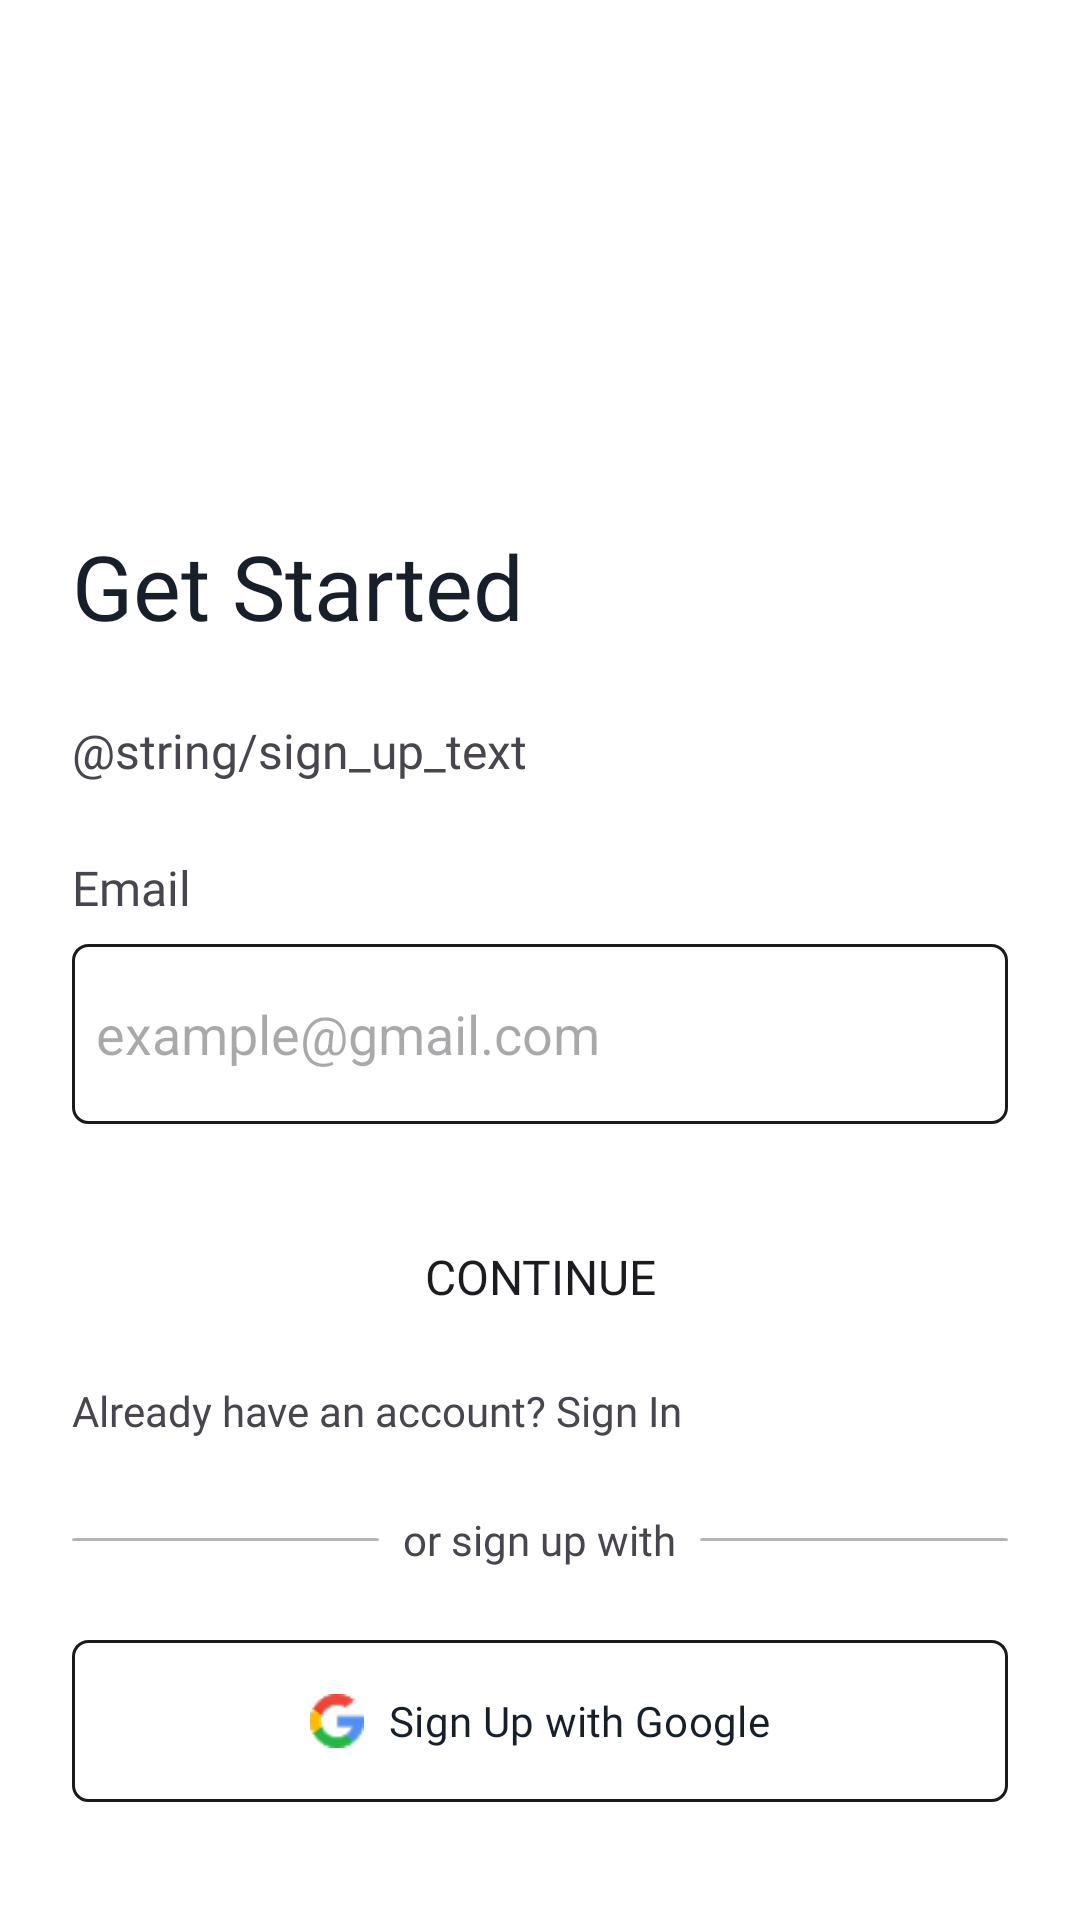

Reconstruct the res/layout file that produces this screen, plus the resources it refers to.
<!-- AndroidManifest.xml: application theme Theme.Shopit -->
<!-- res/layout/fragment_sign_up.xml -->
<?xml version="1.0" encoding="utf-8"?>
<layout
    xmlns:android="http://schemas.android.com/apk/res/android"
    xmlns:tools="http://schemas.android.com/tools"
    xmlns:app="http://schemas.android.com/apk/res-auto"
    tools:context=".SignUp">

    <androidx.core.widget.NestedScrollView
        android:layout_width="match_parent"
        android:layout_height="match_parent"
        android:fillViewport="true"
        android:background="@color/white">

        <androidx.constraintlayout.widget.ConstraintLayout
            android:layout_width="match_parent"
            android:layout_height="wrap_content">

            <ImageView
                android:layout_width="wrap_content"
                android:layout_height="wrap_content"
                android:adjustViewBounds="true"
                android:scaleType="fitXY"
                android:src="@drawable/sign_in_bg"
                app:layout_constraintTop_toTopOf="parent"
                app:layout_constraintStart_toStartOf="parent"/>

            <ImageView
                android:layout_width="wrap_content"
                android:layout_height="wrap_content"
                android:id="@+id/shopit_logo"
                android:adjustViewBounds="true"
                android:layout_marginTop="@dimen/dp_127"
                android:foregroundGravity="center_horizontal"
                android:src="@drawable/shopit_logo_3"
                app:layout_constraintTop_toTopOf="parent"
                app:layout_constraintStart_toStartOf="parent"
                app:layout_constraintEnd_toEndOf="parent"/>

            <TextView
                android:id="@+id/tv_1"
                android:layout_width="match_parent"
                android:layout_height="wrap_content"
                android:layout_marginHorizontal="@dimen/dp_24"
                android:layout_marginTop="@dimen/dp_48"
                android:fontFamily="@font/montserrat_bold"
                android:text="Get Started"
                android:textSize="@dimen/sp_30"
                android:textColor="@color/color4"
                app:layout_constraintTop_toBottomOf="@id/shopit_logo"/>

            <TextView
                android:layout_width="match_parent"
                android:layout_height="wrap_content"
                android:id="@+id/tv_2"
                app:layout_constraintTop_toBottomOf="@id/tv_1"
                app:layout_constraintStart_toStartOf="parent"
                app:layout_constraintEnd_toEndOf="parent"
                android:layout_marginHorizontal="@dimen/dp_24"
                android:layout_marginTop="@dimen/dp_24"
                android:text="@string/sign_up_text"
                android:textSize="@dimen/sp_16"
                android:fontFamily="@font/montserrat_medium"/>

            <TextView
                android:id="@+id/tv_email"
                android:layout_width="match_parent"
                android:layout_height="wrap_content"
                android:layout_marginHorizontal="@dimen/sp_24"
                android:layout_marginTop="@dimen/dp_24"
                android:fontFamily="@font/montserrat_bold"
                android:textSize="@dimen/sp_16"
                android:text="Email"
                app:layout_constraintEnd_toEndOf="parent"
                app:layout_constraintStart_toStartOf="parent"
                app:layout_constraintTop_toBottomOf="@id/tv_2"/>

            <EditText
                android:layout_width="match_parent"
                android:layout_height="@dimen/dp_60"
                android:id="@+id/et_email"
                app:layout_constraintStart_toStartOf="parent"
                app:layout_constraintEnd_toEndOf="parent"
                android:layout_marginHorizontal="@dimen/dp_24"
                android:layout_marginTop="@dimen/dp_8"
                app:layout_constraintTop_toBottomOf="@id/tv_email"
                android:background="@drawable/button_background1"
                android:hint="example@gmail.com"
                android:paddingHorizontal="@dimen/dp_8"
                android:drawableEnd="@null"/>

            <TextView
                android:layout_width="match_parent"
                android:layout_height="wrap_content"
                android:id="@+id/tv_error_msg"
                app:layout_constraintStart_toStartOf="parent"
                app:layout_constraintEnd_toEndOf="parent"
                app:layout_constraintTop_toBottomOf="@id/et_email"
                android:layout_marginHorizontal="@dimen/dp_24"
                android:layout_marginTop="@dimen/dp_6"
                android:text="Invalid Email!"
                android:textColor="@color/color9"
                android:fontFamily="@font/montserrat_medium"
                android:visibility="gone"/>

            <Button
                android:layout_width="match_parent"
                android:layout_height="@dimen/dp_54"
                android:text="Continue"
                android:id="@+id/btn_continue"
                android:fontFamily="@font/montserrat_bold"
                android:background="@drawable/button_background"
                app:backgroundTint="@null"
                android:textSize="@dimen/sp_16"
                android:layout_marginHorizontal="@dimen/dp_24"
                android:layout_marginTop="@dimen/dp_24"
                app:layout_constraintTop_toBottomOf="@id/tv_error_msg"
                app:layout_constraintStart_toStartOf="parent"
                app:layout_constraintEnd_toEndOf="parent"/>

            <TextView
                android:layout_width="match_parent"
                android:layout_height="wrap_content"
                android:id="@+id/tv_3"
                app:layout_constraintTop_toBottomOf="@id/btn_continue"
                app:layout_constraintEnd_toEndOf="parent"
                app:layout_constraintStart_toStartOf="parent"
                android:layout_marginHorizontal="@dimen/dp_24"
                android:layout_marginTop="8dp"
                android:text="Already have an account? Sign In"
                android:textSize="@dimen/sp_14"
                android:fontFamily="@font/montserrat_medium"/>

            <LinearLayout
                android:layout_width="match_parent"
                android:layout_height="wrap_content"
                android:id="@+id/ll"
                app:layout_constraintStart_toStartOf="parent"
                app:layout_constraintEnd_toEndOf="parent"
                android:orientation="horizontal"
                app:layout_constraintTop_toBottomOf="@id/tv_3"
                android:layout_marginTop="@dimen/dp_24"
                android:layout_marginHorizontal="@dimen/dp_24"
                android:gravity="center">

                <ImageView
                    android:layout_width="0dp"
                    android:layout_height="1dp"
                    android:layout_weight="1"
                    android:scaleType="fitXY"
                    android:src="@drawable/rectangle_1" />

                <TextView
                    android:layout_width="wrap_content"
                    android:layout_height="wrap_content"
                    android:layout_marginHorizontal="8dp"
                    android:text="or sign up with"
                    android:textSize="@dimen/sp_14"
                    android:fontFamily="@font/montserrat_medium" />

                <ImageView
                    android:layout_width="0dp"
                    android:layout_height="1dp"
                    android:layout_weight="1"
                    android:scaleType="fitXY"
                    android:src="@drawable/rectangle_1" />

            </LinearLayout>

            <com.google.android.material.button.MaterialButton
                android:layout_width="match_parent"
                android:layout_height="@dimen/dp_54"
                android:id="@+id/btn_sign_up_with_google"
                app:layout_constraintTop_toBottomOf="@id/ll"
                app:layout_constraintBottom_toBottomOf="@id/shopit_logo_4"
                android:layout_marginBottom="@dimen/dp_88"
                android:layout_marginHorizontal="@dimen/dp_24"
                android:layout_marginTop="@dimen/dp_24"
                app:icon="@drawable/google_logo"
                app:iconTint="@null"
                app:iconGravity="textStart"
                android:textColor="@color/color4"
                android:textSize="@dimen/sp_14"
                android:fontFamily="@font/montserrat_bold"
                android:text="Sign Up with Google"
                app:backgroundTint="@null"
                android:background="@drawable/button_background1"/>

            <ImageView
                android:layout_width="wrap_content"
                android:layout_height="wrap_content"
                android:id="@+id/shopit_logo_4"
                android:src="@drawable/shopit_logo_4"
                app:layout_constraintStart_toStartOf="parent"
                app:layout_constraintEnd_toEndOf="parent"
                app:layout_constraintBottom_toBottomOf="parent"
                android:layout_marginBottom="@dimen/dp_16"/>

        </androidx.constraintlayout.widget.ConstraintLayout>
    </androidx.core.widget.NestedScrollView>
</layout>
<!-- resources referenced by this layout -->
<resources>
  <color name="color4">#17202A</color>
  <color name="color9">#FF3333</color>
  <color name="white">#FFFFFFFF</color>
  <dimen name="dp_127">127dp</dimen>
  <dimen name="dp_16">16dp</dimen>
  <dimen name="dp_24">24dp</dimen>
  <dimen name="dp_48">48dp</dimen>
  <dimen name="dp_54">54dp</dimen>
  <dimen name="dp_6">6dp</dimen>
  <dimen name="dp_60">60dp</dimen>
  <dimen name="dp_8">8dp</dimen>
  <dimen name="dp_88">88dp</dimen>
  <dimen name="sp_14">14sp</dimen>
  <dimen name="sp_16">16sp</dimen>
  <dimen name="sp_24">24sp</dimen>
  <dimen name="sp_30">30sp</dimen>
  <!-- drawable button_background1 (drawable) -->
  <?xml version="1.0" encoding="utf-8"?>
  <selector xmlns:android="http://schemas.android.com/apk/res/android">
      <item android:state_enabled="true">
          <shape android:shape="rectangle">
              <solid android:color="@color/white" />
              <corners android:radius ="@dimen/dp_5" />
              <stroke android:color="@color/color11" android:width="@dimen/dp_1"/>
          </shape>
      </item>
  </selector>
  <!-- drawable google_logo: png bitmap (drawable, 1285 bytes) -->
  <!-- drawable rectangle_1 (drawable) -->
  <vector xmlns:android="http://schemas.android.com/apk/res/android"
      android:width="97dp"
      android:height="2dp"
      android:viewportWidth="97"
      android:viewportHeight="2">
    <path
        android:pathData="M1,0L96,0A1,1 0,0 1,97 1L97,1A1,1 0,0 1,96 2L1,2A1,1 0,0 1,0 1L0,1A1,1 0,0 1,1 0z"
        android:fillColor="#000000"
        android:fillAlpha="0.3"/>
  </vector>
  <!-- drawable shopit_logo_4: vector/xml drawable (drawable, 5016 chars, omitted) -->
  <style name="Theme.Shopit" parent="Base.Theme.Shopit" />
  <dimen name="dp_5">5dp</dimen>
  <color name="color11">#191919</color>
  <dimen name="dp_1">1dp</dimen>
  <style name="Base.Theme.Shopit" parent="Theme.Material3.DayNight.NoActionBar">
          
          
      </style>
</resources>
